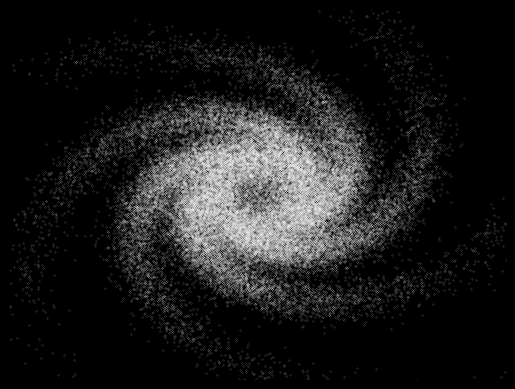

Write Python code to recreate this figure.
import numpy as np
import matplotlib.pyplot as plt
from matplotlib.animation import FuncAnimation

def galaxy(arms = 5):
    N = 10000
    a = 0.6
    b = 0.5
    t = np.random.randn(N)
    x = np.array([0])
    y = np.array([0])

    for i in range(arms):
        xt = a*np.exp(b*t)*np.cos(t+2*i*np.pi/arms) + np.random.normal(0, a*0.2, N)
        yt = a*np.exp(b*t)*np.sin(t+2*i*np.pi/arms) + np.random.normal(0, a*0.2, N)
        x = np.hstack((x, xt))
        y = np.hstack((y, yt))
        
    return x, y

x, y = galaxy()   
frames = 60
phi = 2*np.pi/frames

fig, ax = plt.subplots(facecolor='black')
ax.set_axis_off()
ax.set_facecolor('black')
points, = ax.plot(x, y, "o", ms=0.1, c="w")
ax.set_xlim(-2, 2)
ax.set_ylim(-2, 2)
def update(i):
    xt = x*np.cos(i*phi) - y*np.sin(i*phi)
    yt = x*np.sin(i*phi) + y*np.cos(i*phi)
    points.set_data(xt, yt)
    return points,
    
ani = FuncAnimation(fig, update, interval=60, frames = frames)
#plt.show()
ani.save('ani.gif', writer='imagemagick')
plt.show()


